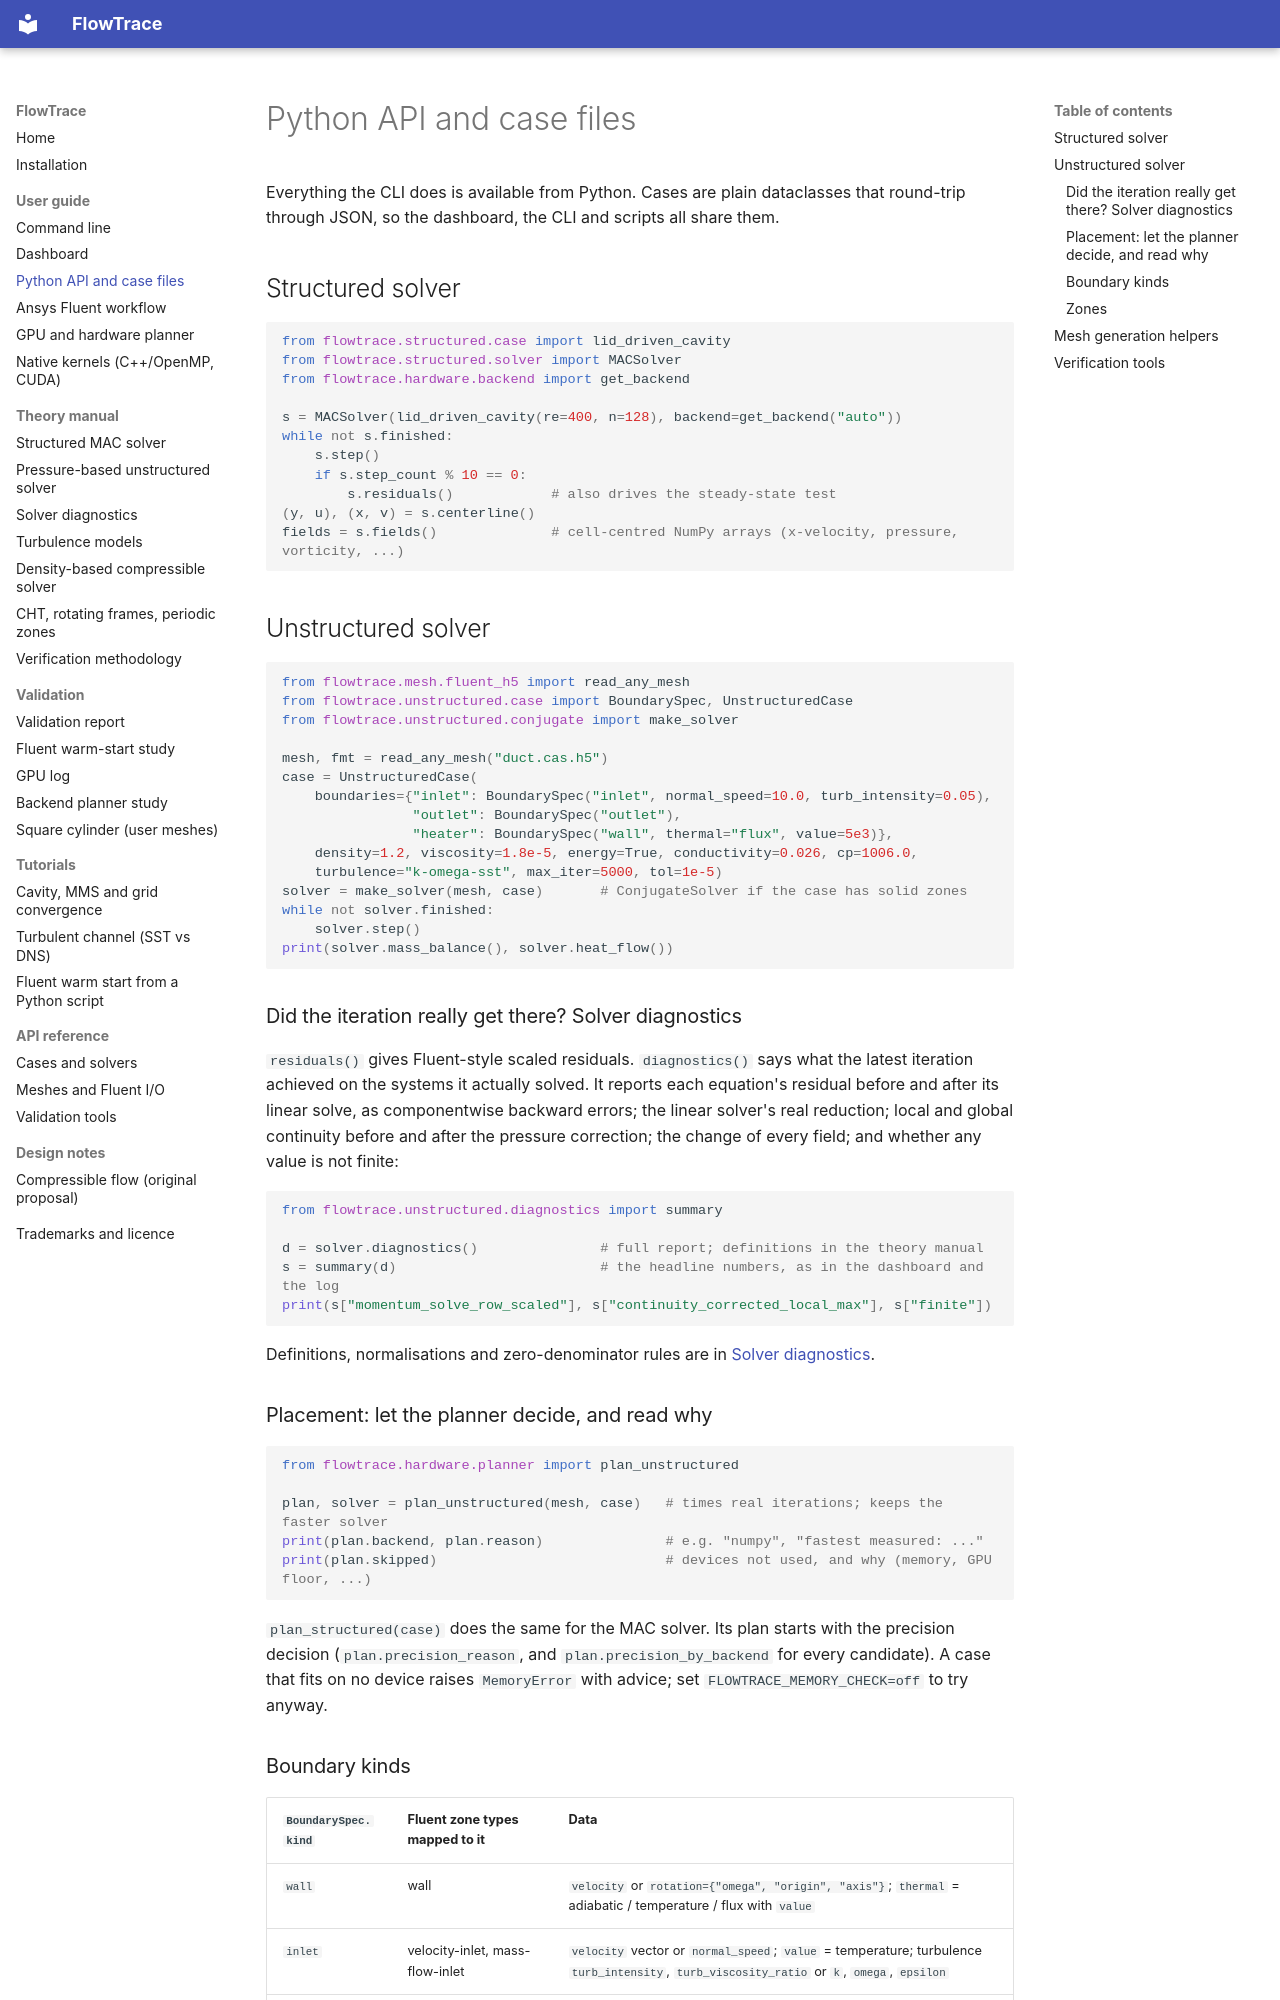

repository: mayimhamid/gputest · page: user-guide/python-api/index.html · generator: mkdocs

# Python API and case files

Everything the CLI does is available from Python. Cases are plain dataclasses that round-trip
through JSON, so the dashboard, the CLI and scripts all share them.

## Structured solver

```python
from flowtrace.structured.case import lid_driven_cavity
from flowtrace.structured.solver import MACSolver
from flowtrace.hardware.backend import get_backend

s = MACSolver(lid_driven_cavity(re=400, n=128), backend=get_backend("auto"))
while not s.finished:
    s.step()
    if s.step_count % 10 == 0:
        s.residuals()            # also drives the steady-state test
(y, u), (x, v) = s.centerline()
fields = s.fields()              # cell-centred NumPy arrays (x-velocity, pressure, vorticity, ...)
```

## Unstructured solver

```python
from flowtrace.mesh.fluent_h5 import read_any_mesh
from flowtrace.unstructured.case import BoundarySpec, UnstructuredCase
from flowtrace.unstructured.conjugate import make_solver

mesh, fmt = read_any_mesh("duct.cas.h5")
case = UnstructuredCase(
    boundaries={"inlet": BoundarySpec("inlet", normal_speed=10.0, turb_intensity=0.05),
                "outlet": BoundarySpec("outlet"),
                "heater": BoundarySpec("wall", thermal="flux", value=5e3)},
    density=1.2, viscosity=1.8e-5, energy=True, conductivity=0.026, cp=1006.0,
    turbulence="k-omega-sst", max_iter=5000, tol=1e-5)
solver = make_solver(mesh, case)       # ConjugateSolver if the case has solid zones
while not solver.finished:
    solver.step()
print(solver.mass_balance(), solver.heat_flow())
```

### Did the iteration really get there? Solver diagnostics

`residuals()` gives Fluent-style scaled residuals. `diagnostics()` says what the latest
iteration achieved on the systems it actually solved. It reports each equation's residual
before and after its linear solve, as componentwise backward errors; the linear solver's real
reduction; local and global continuity before and after the pressure correction; the change of
every field; and whether any value is not finite:

```python
from flowtrace.unstructured.diagnostics import summary

d = solver.diagnostics()               # full report; definitions in the theory manual
s = summary(d)                         # the headline numbers, as in the dashboard and the log
print(s["momentum_solve_row_scaled"], s["continuity_corrected_local_max"], s["finite"])
```

Definitions, normalisations and zero-denominator rules are in
[Solver diagnostics](../theory/diagnostics.md).

### Placement: let the planner decide, and read why

```python
from flowtrace.hardware.planner import plan_unstructured

plan, solver = plan_unstructured(mesh, case)   # times real iterations; keeps the faster solver
print(plan.backend, plan.reason)               # e.g. "numpy", "fastest measured: ..."
print(plan.skipped)                            # devices not used, and why (memory, GPU floor, ...)
```

`plan_structured(case)` does the same for the MAC solver. Its plan starts with the precision
decision (`plan.precision_reason`, and `plan.precision_by_backend` for every candidate). A case
that fits on no device raises `MemoryError` with advice; set `FLOWTRACE_MEMORY_CHECK=off` to
try anyway.
